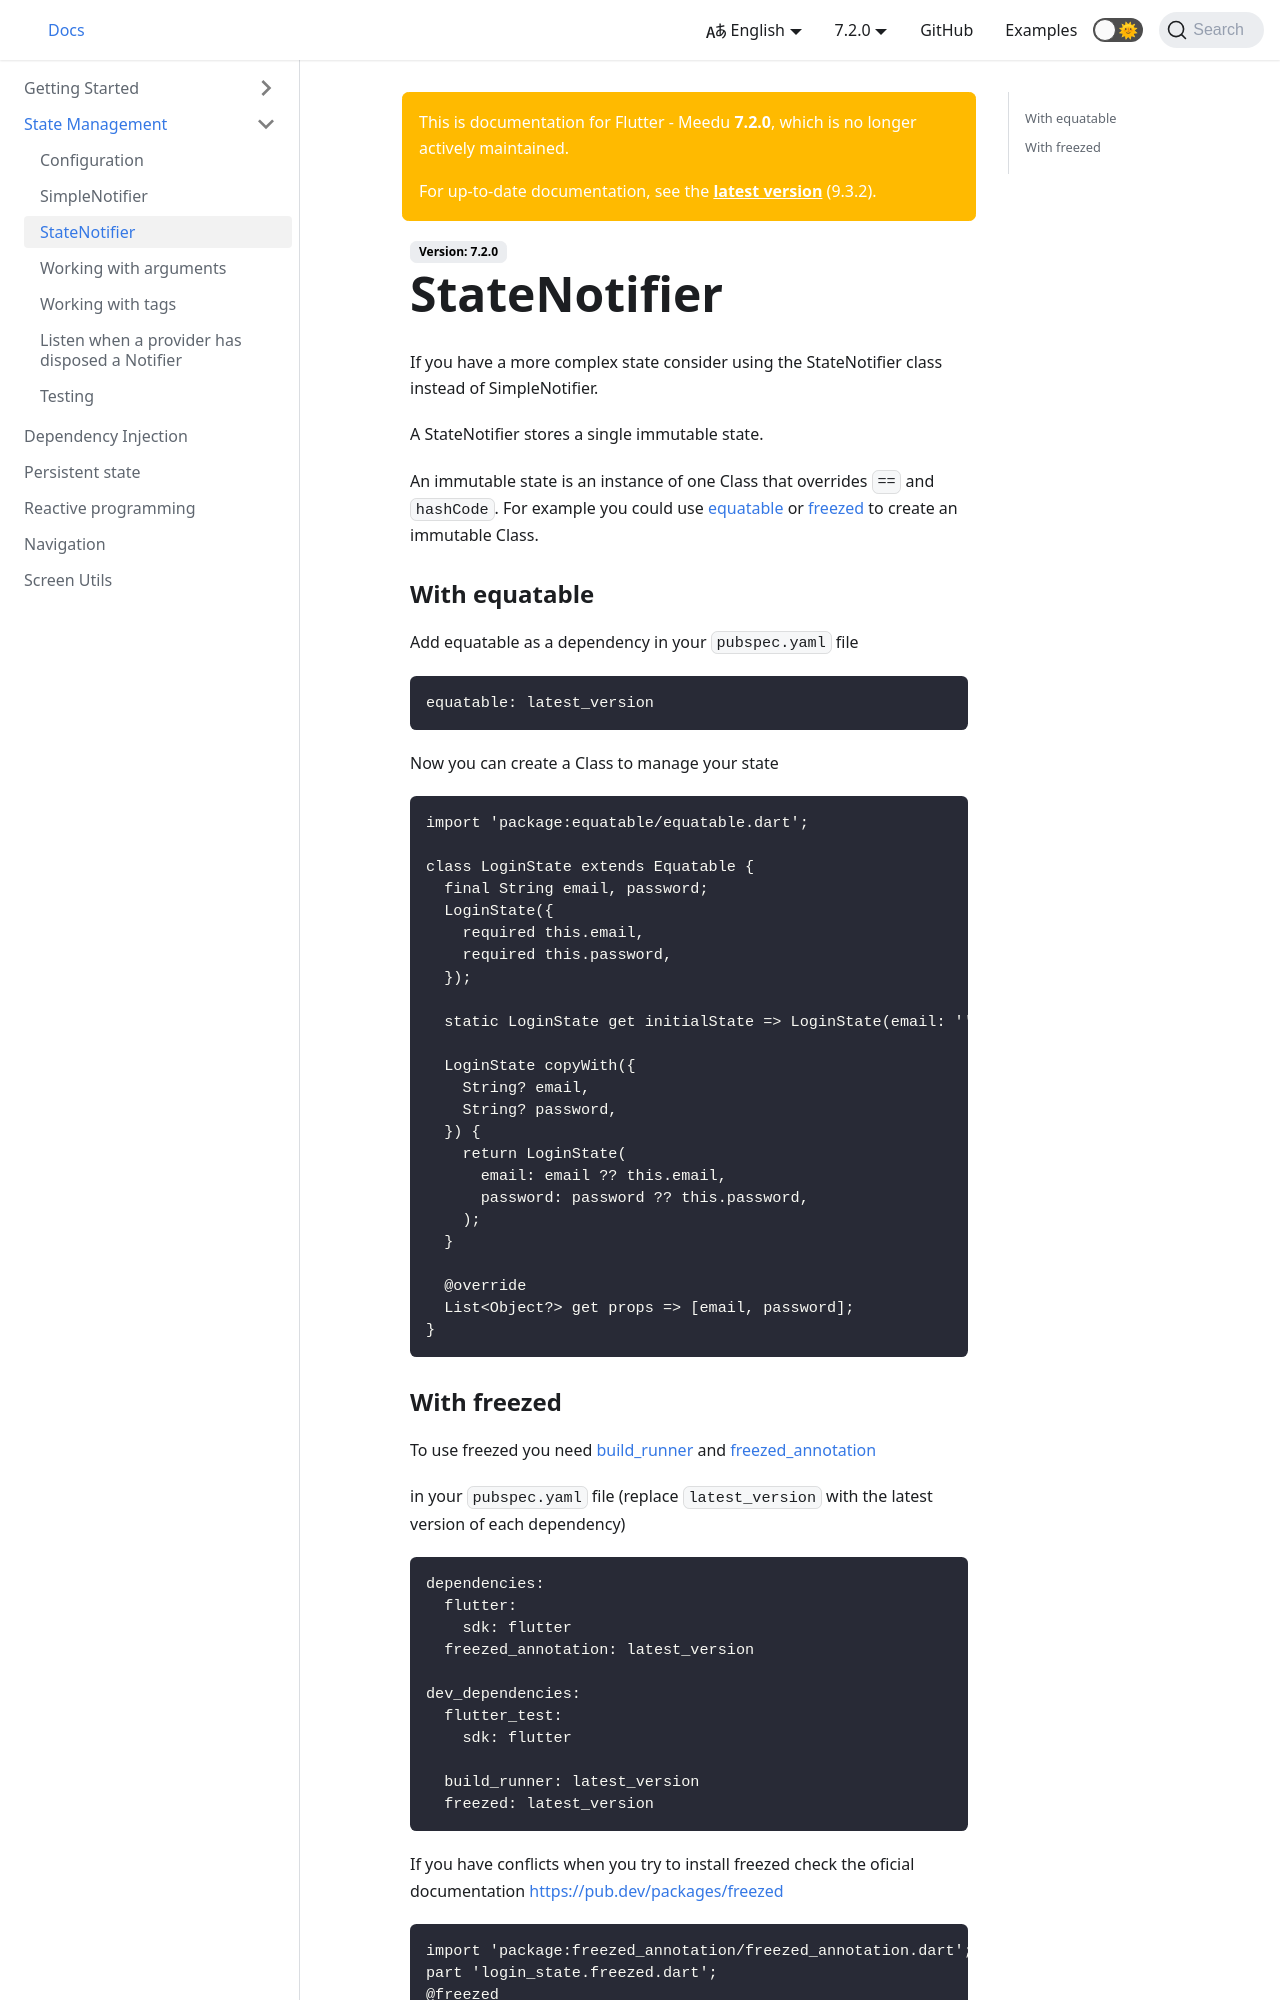

repository: darwin-morocho/flutter-meedu · page: docs/7.x.x/state-management/state-notifier/index.html · generator: docusaurus

---
sidebar_position: 4
---

# StateNotifier
If you have a more complex state consider using the StateNotifier class instead of SimpleNotifier.

A StateNotifier stores a single immutable state.

An immutable state is an instance of one Class that overrides `==` and `hashCode`. For example you could use [equatable](https://pub.dev/packages/equatable) to create an immutable Class.

Add equatable as a dependency in your `pubspec.yaml` file
```yaml
equatable: "^2.0.2"
```
Now you can create a Class to manage your state
```dart
import 'package:equatable/equatable.dart';

class LoginState extends Equatable {
  final String email, password;
  LoginState({
    required this.email,
    required this.password,
  });

  static LoginState get initialState => LoginState(email: '', password: '');

  LoginState copyWith({
    String? email,
    String? password,
  }) {
    return LoginState(
      email: email ?? this.email,
      password: password ?? this.password,
    );
  }

  @override
  List<Object?> get props => [email, password];
}
```


Now you can use the `LoginState` class to create a `StateNotifier`
```dart
import 'package:flutter_meedu/meedu.dart';

class LoginController extends StateNotifier<LoginState> {
  // you need pass an inital state using super
  LoginController():super(LoginState.initialState);

  void onEmailChanged(String email) {
    state = state.copyWith(email: email);
  }
